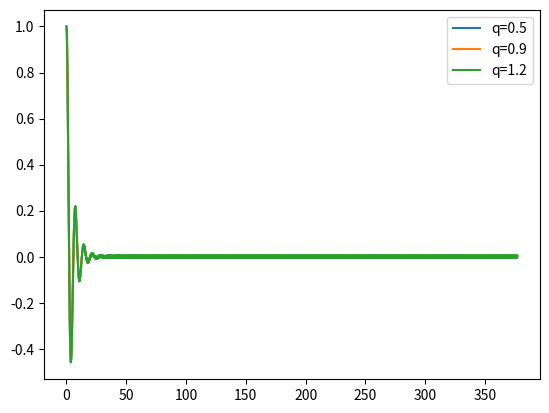
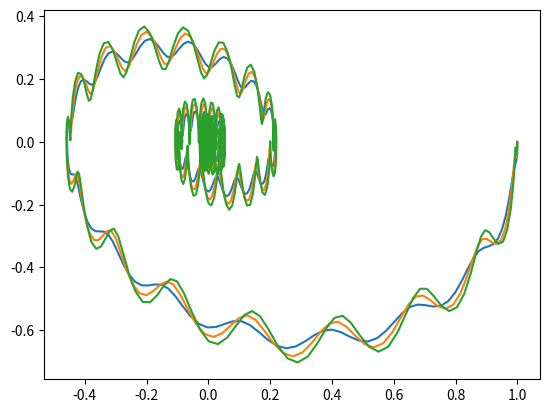

Source code (Python) for these figures, in order:
import numpy as np
import matplotlib.pyplot as plt


def runge_kutta4(N, tau, x0, v0, q):
    x = np.zeros(N)
    x[0] = x0
    v = np.zeros(N)
    v[0] = v0
    a = np.zeros(N)
    a[0] = acc(x0, v0, 0, q)

    for n in range(N - 1):
        k1 = tau * v[n]
        k1_prim = tau * a[n]
        k2 = tau * (v[n] + k1_prim / 2)
        k2_prim = tau * acc(x[n] + k1 / 2, v[n] + k1_prim / 2, n + tau / 2, q)
        k3 = tau * (v[n] + k2_prim / 2)
        k3_prim = tau * acc(x[n] + k2 / 2, v[n] + k2_prim / 2, n + tau / 2, q)
        k4 = tau * (v[n] + k3_prim)
        k4_prim = tau * acc(x[n] + k3, v[n] + k3_prim, n + tau, q)
        x[n + 1] = x[n] + (k1 + 2 * k2 + 2 * k3 + k4) / 6
        v[n + 1] = v[n] + (k1_prim + 2 * k2_prim + 2 * k3_prim + k4_prim) / 6

    return x, v


def acc(x, v, t, q, k=1, gamma=0.5, omega=2 / 3):
    return -k * np.sin(x) - gamma * v + q * np.sin(omega * t)


omega = 2 / 3
q = 0.5
x0 = 1
v0 = 0
t0 = 2 * np.pi / omega
tau = t0 / 200

n = 8000
x1, v1 = runge_kutta4(n, tau, x0, v0, q)

print(x1[20], v1[20])

q = 0.9
x2, v2 = runge_kutta4(n, tau, x0, v0, q)


q = 1.2
x3, v3 = runge_kutta4(n, tau, x0, v0, q)


plt.plot(np.linspace(0, tau * n, n), x1, label="q=0.5")
plt.plot(np.linspace(0, tau * n, n), x2, label="q=0.9")
plt.plot(np.linspace(0, tau * n, n), x3, label="q=1.2")

plt.savefig("trajectory.png")
plt.legend()
plt.close()

plt.plot(x1, v1, label="q=0.5")
plt.plot(x2, v2, label="q=0.9")
plt.plot(x3, v3, label="q=1.2")
plt.savefig("phase_space.png")
plt.close()
